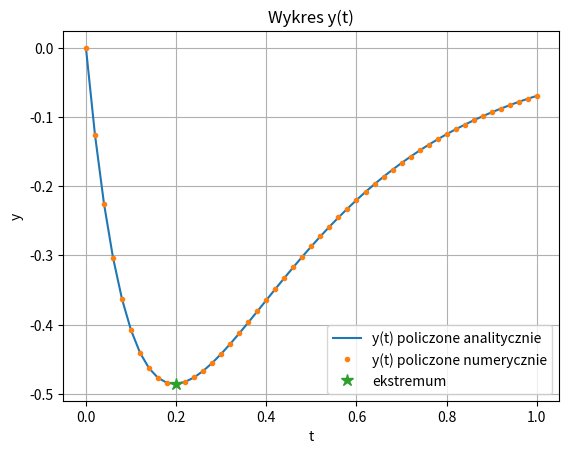

Generate this figure with matplotlib:
import matplotlib.pyplot as plt
import numpy as np
from scipy.integrate import solve_ivp

f = lambda t, Y: (Y[1], - 24 * Y[0] - 11 * Y[1])

y_analitic = lambda t: 1.4 * np.exp(-8 * t) - 1.4 * np.exp(-3 * t)

t_extreme_analitic = -np.log(3 / 8) / 5

y0 = [0, -7]

tp = 0
tk = 1
t = np.linspace(tp, tk, 51)  # 21 do wyników, 51 do wykresu, 100001 do liczenia ekstremum
y = solve_ivp(f, [tp, tk], y0, t_eval=t)  # Domyślna metoda to RK45
y_analitic_points = [y_analitic(t_point) for t_point in t]

print(f"{'t':10s}{'y(t)':22s}")
for i in range(len(y.t)):
    print(f"{y.t[i]:1.2f} | {y.y[0][i]:6.20f}")

print("\n")

plt.plot(t, y_analitic_points)
plt.plot(y.t, y.y[0], '.')

# liczenie ekstremum
t_ekstr = y.t[np.abs(y.y[1]).argmin()]

y_ekstr = y.y[0][np.argwhere(y.t == t_ekstr)[0][0]]

print("Położenie ekstremum")
print(f"y({t_ekstr}) = {y_ekstr}")
print("Ekstremum policzone analitycznie")
print(f"y({t_extreme_analitic}) = {y_analitic(t_extreme_analitic)}")
plt.plot(t_ekstr, y_ekstr, "*", markersize=9)
plt.legend(["y(t) policzone analitycznie", "y(t) policzone numerycznie", "ekstremum"])
plt.title("Wykres y(t)")
plt.xlabel("t")
plt.ylabel("y")
plt.grid()
plt.show()
